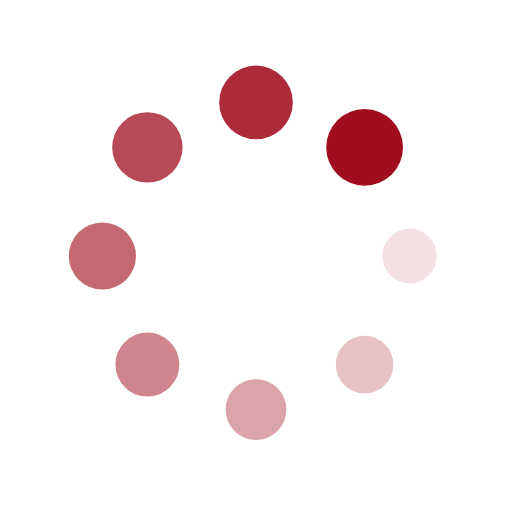
t = 0.00 s
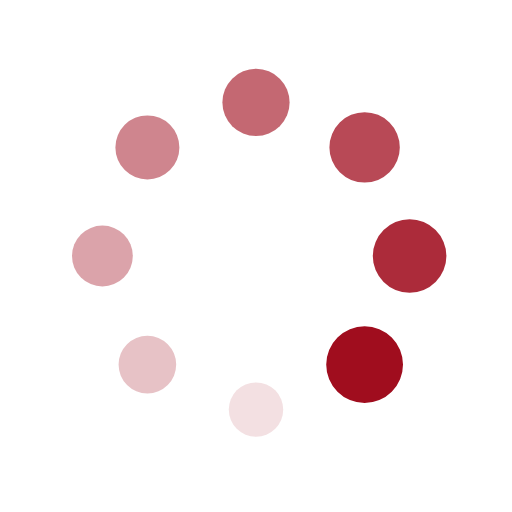
t = 0.25 s
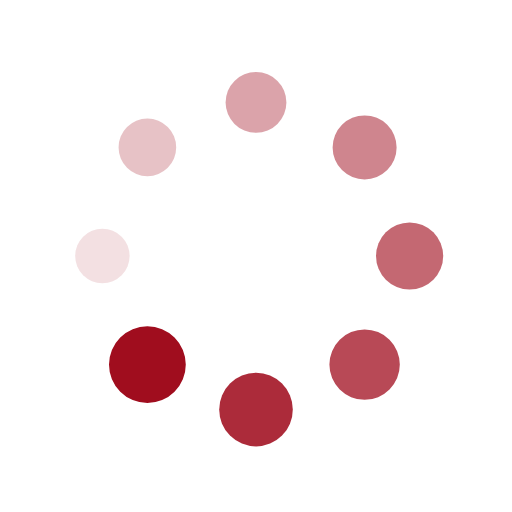
t = 0.50 s
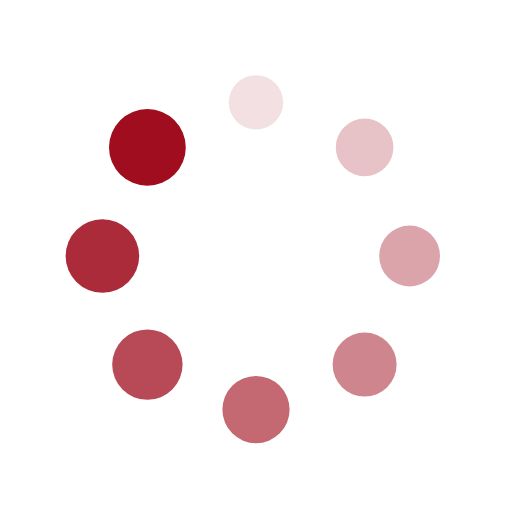
t = 0.75 s

The animated SVG that drew these frames (rendered in a browser with its animation timeline set to each time). Animation: 16 SMIL elements (animate=8,animateTransform=8); one cycle of 1.00 s, repeats indefinitely.

<?xml version="1.0" encoding="utf-8"?>
<svg xmlns="http://www.w3.org/2000/svg" xmlns:xlink="http://www.w3.org/1999/xlink" style="margin: auto; background: none; display: block; shape-rendering: auto;" width="125px" height="125px" viewBox="0 0 100 100" preserveAspectRatio="xMidYMid">
<g transform="translate(80,50)">
<g transform="rotate(0)">
<circle cx="0" cy="0" r="5" fill="#a00d1e" fill-opacity="1" transform="scale(1.17074 1.17074)">
  <animateTransform attributeName="transform" type="scale" begin="-0.875s" values="1.5 1.5;1 1" keyTimes="0;1" dur="1s" repeatCount="indefinite"></animateTransform>
  <animate attributeName="fill-opacity" keyTimes="0;1" dur="1s" repeatCount="indefinite" values="1;0" begin="-0.875s"></animate>
</circle>
</g>
</g><g transform="translate(71.21320343559643,71.21320343559643)">
<g transform="rotate(45)">
<circle cx="0" cy="0" r="5" fill="#a00d1e" fill-opacity="0.875" transform="scale(1.23324 1.23324)">
  <animateTransform attributeName="transform" type="scale" begin="-0.75s" values="1.5 1.5;1 1" keyTimes="0;1" dur="1s" repeatCount="indefinite"></animateTransform>
  <animate attributeName="fill-opacity" keyTimes="0;1" dur="1s" repeatCount="indefinite" values="1;0" begin="-0.75s"></animate>
</circle>
</g>
</g><g transform="translate(50,80)">
<g transform="rotate(90)">
<circle cx="0" cy="0" r="5" fill="#a00d1e" fill-opacity="0.75" transform="scale(1.29574 1.29574)">
  <animateTransform attributeName="transform" type="scale" begin="-0.625s" values="1.5 1.5;1 1" keyTimes="0;1" dur="1s" repeatCount="indefinite"></animateTransform>
  <animate attributeName="fill-opacity" keyTimes="0;1" dur="1s" repeatCount="indefinite" values="1;0" begin="-0.625s"></animate>
</circle>
</g>
</g><g transform="translate(28.786796564403577,71.21320343559643)">
<g transform="rotate(135)">
<circle cx="0" cy="0" r="5" fill="#a00d1e" fill-opacity="0.625" transform="scale(1.35824 1.35824)">
  <animateTransform attributeName="transform" type="scale" begin="-0.5s" values="1.5 1.5;1 1" keyTimes="0;1" dur="1s" repeatCount="indefinite"></animateTransform>
  <animate attributeName="fill-opacity" keyTimes="0;1" dur="1s" repeatCount="indefinite" values="1;0" begin="-0.5s"></animate>
</circle>
</g>
</g><g transform="translate(20,50.00000000000001)">
<g transform="rotate(180)">
<circle cx="0" cy="0" r="5" fill="#a00d1e" fill-opacity="0.5" transform="scale(1.42074 1.42074)">
  <animateTransform attributeName="transform" type="scale" begin="-0.375s" values="1.5 1.5;1 1" keyTimes="0;1" dur="1s" repeatCount="indefinite"></animateTransform>
  <animate attributeName="fill-opacity" keyTimes="0;1" dur="1s" repeatCount="indefinite" values="1;0" begin="-0.375s"></animate>
</circle>
</g>
</g><g transform="translate(28.78679656440357,28.786796564403577)">
<g transform="rotate(225)">
<circle cx="0" cy="0" r="5" fill="#a00d1e" fill-opacity="0.375" transform="scale(1.48324 1.48324)">
  <animateTransform attributeName="transform" type="scale" begin="-0.25s" values="1.5 1.5;1 1" keyTimes="0;1" dur="1s" repeatCount="indefinite"></animateTransform>
  <animate attributeName="fill-opacity" keyTimes="0;1" dur="1s" repeatCount="indefinite" values="1;0" begin="-0.25s"></animate>
</circle>
</g>
</g><g transform="translate(49.99999999999999,20)">
<g transform="rotate(270)">
<circle cx="0" cy="0" r="5" fill="#a00d1e" fill-opacity="0.25" transform="scale(1.04574 1.04574)">
  <animateTransform attributeName="transform" type="scale" begin="-0.125s" values="1.5 1.5;1 1" keyTimes="0;1" dur="1s" repeatCount="indefinite"></animateTransform>
  <animate attributeName="fill-opacity" keyTimes="0;1" dur="1s" repeatCount="indefinite" values="1;0" begin="-0.125s"></animate>
</circle>
</g>
</g><g transform="translate(71.21320343559643,28.78679656440357)">
<g transform="rotate(315)">
<circle cx="0" cy="0" r="5" fill="#a00d1e" fill-opacity="0.125" transform="scale(1.10824 1.10824)">
  <animateTransform attributeName="transform" type="scale" begin="0s" values="1.5 1.5;1 1" keyTimes="0;1" dur="1s" repeatCount="indefinite"></animateTransform>
  <animate attributeName="fill-opacity" keyTimes="0;1" dur="1s" repeatCount="indefinite" values="1;0" begin="0s"></animate>
</circle>
</g>
</g>
<!-- [ldio] generated by https://loading.io/ --></svg>
